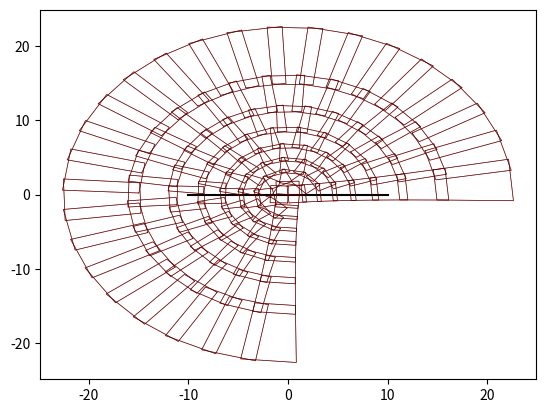

Generate this figure with matplotlib: (Note: this script raises an exception after producing the figure.)
from matplotlib import pyplot as plt
import math
import numpy as np


# координаты точки подвеса камеры
x_0 = 0
y_0 = 0
z_0 = 10

beta = math.radians(0)  # угол скольжения
teta_x = math.radians(13)  # угол захвата камеры по оси Х
teta_y = math.radians(10)  # угол захвата камеры по оси y

# начальные значения при alfa=0
def position_camera_is_alfa_zero(beta):
    x_A_0 = x_0 - math.tan(teta_x/2) * z_0 / np.cos(beta)
    y_A_0 = y_0 + np.tan(beta) * z_0

    x_B_0 = x_0 + math.tan(teta_x/2) * z_0 / np.cos(beta)
    y_B_0 = y_0 + np.tan(beta) * z_0

    x_C_0 = x_0 + np.tan(teta_x/2) * z_0 / np.cos(beta+teta_y)
    y_C_0 = y_0 + np.tan(beta+teta_y) * z_0

    x_D_0 = x_0 - np.tan(teta_x/2) * z_0 / np.cos(beta+teta_y)
    y_D_0 = y_0 + np.tan(beta+teta_y) * z_0

    return x_A_0, x_B_0, x_C_0, x_D_0, y_A_0, y_B_0, y_C_0, y_D_0


def draw_quadrangle(x_A, x_B, x_C, x_D, y_A, y_B, y_C, y_D, color='black', linewidth=0.5):

    x = [x_A, x_B, x_C, x_D, x_A]
    x = np.array(x)
    y = [y_A, y_B, y_C, y_D, y_A]
    y = np.array(y)
    plt.plot(x, y, color=color, alpha=0.7,
        linewidth=linewidth, solid_capstyle='round', zorder=2)
    plt.pause(0.05)


def rotate(origin, point, angle):
    """
    Rotate a point counterclockwise by a given angle around a given origin.
    The angle should be given in radians.

    функция rotate выполняет поворот точки point на угол angle (против часовой стрелки, в радианах) вокруг origin,
    в декартовой плоскости, с обычными условными обозначениями оси: x, увеличивающийся слева справа, y увеличиваясь
    вертикально вверх. Все точки представлены как длина-2 кортежа формы (x_coord, y_coord).
    """
    ox, oy = origin
    px, py = point

    qx = ox + math.cos(angle) * (px - ox) - math.sin(angle) * (py - oy)
    qy = oy + math.sin(angle) * (px - ox) + math.cos(angle) * (py - oy)

    return qx, qy


def decart2alfa(x_A, x_B, x_C, x_D, y_A, y_B, y_C, y_D, alfa):
    point_A = x_A, y_A
    point_B = x_B, y_B
    point_C = x_C, y_C
    point_D = x_D, y_D
    origin = x_0, y_0

    rot_A_x, rot_A_y = rotate(origin, point_A, alfa)
    rot_B_x, rot_B_y = rotate(origin, point_B, alfa)
    rot_C_x, rot_C_y = rotate(origin, point_C, alfa)
    rot_D_x, rot_D_y = rotate(origin, point_D, alfa)

    return rot_A_x, rot_A_y, rot_B_x, rot_B_y, rot_C_x, rot_C_y, rot_D_x, rot_D_y


# plt.axis([-25, 25, -5, 45])
# plt.figure()
fig, axs = plt.subplots()
plt.plot((-10,10), (0,0), 'black')

x_A_0, x_B_0, x_C_0, x_D_0, y_A_0, y_B_0, y_C_0, y_D_0 = position_camera_is_alfa_zero(beta)
# draw_quadrangle(x_A_0, x_B_0, x_C_0, x_D_0, y_A_0, y_B_0, y_C_0, y_D_0)

# угол поворота камеры на различных beta для обеспечения требуемого перекрвтия
# steps_alfa = 60, 29, 25, 20, 16, 14, 13, 12
# количество поворотов на различных beta для обеспечения требуемого перекрытия и равенства крайних положений камеры
num_steps_alfa = 4, 8, 11, 14, 16, 20, 22, 26
i = -1


for beta in range(0, 61, 8):
    i += 1
    # print('beta ', beta)
    beta = math.radians(beta)
    x_A_0, x_B_0, x_C_0, x_D_0, y_A_0, y_B_0, y_C_0, y_D_0 = position_camera_is_alfa_zero(beta)
    # step_alfa = int(steps_alfa[i])
    angle_alfa = np.linspace(-85, 175, num_steps_alfa[i])
    # print('steps_alfa ', step_alfa)
    for angle in angle_alfa:#range(-85, 95, step_alfa):
        # print('angle ', step_alfa)
        alfa = math.radians(angle)
        x_A, y_A, x_B, y_B, x_C, y_C, x_D, y_D = decart2alfa(x_A_0, x_B_0, x_C_0, x_D_0, y_A_0, y_B_0, y_C_0, y_D_0, alfa)

        draw_quadrangle(x_A, x_B, x_C, x_D, y_A, y_B, y_C, y_D, color='red')
        draw_quadrangle(x_A, x_B, x_C, x_D, y_A, y_B, y_C, y_D, color='black')

img = plt.imread('xp1.jpg')
shift_ver = -15
shift_gor = -49
axs.imshow(img, extent=[0 + shift_gor, 80 + shift_gor, 0 + shift_ver, 40 + shift_ver])  # 80, 40
# plt.axis([-25, 25, -25, 25])

plt.grid(True)
plt.show()